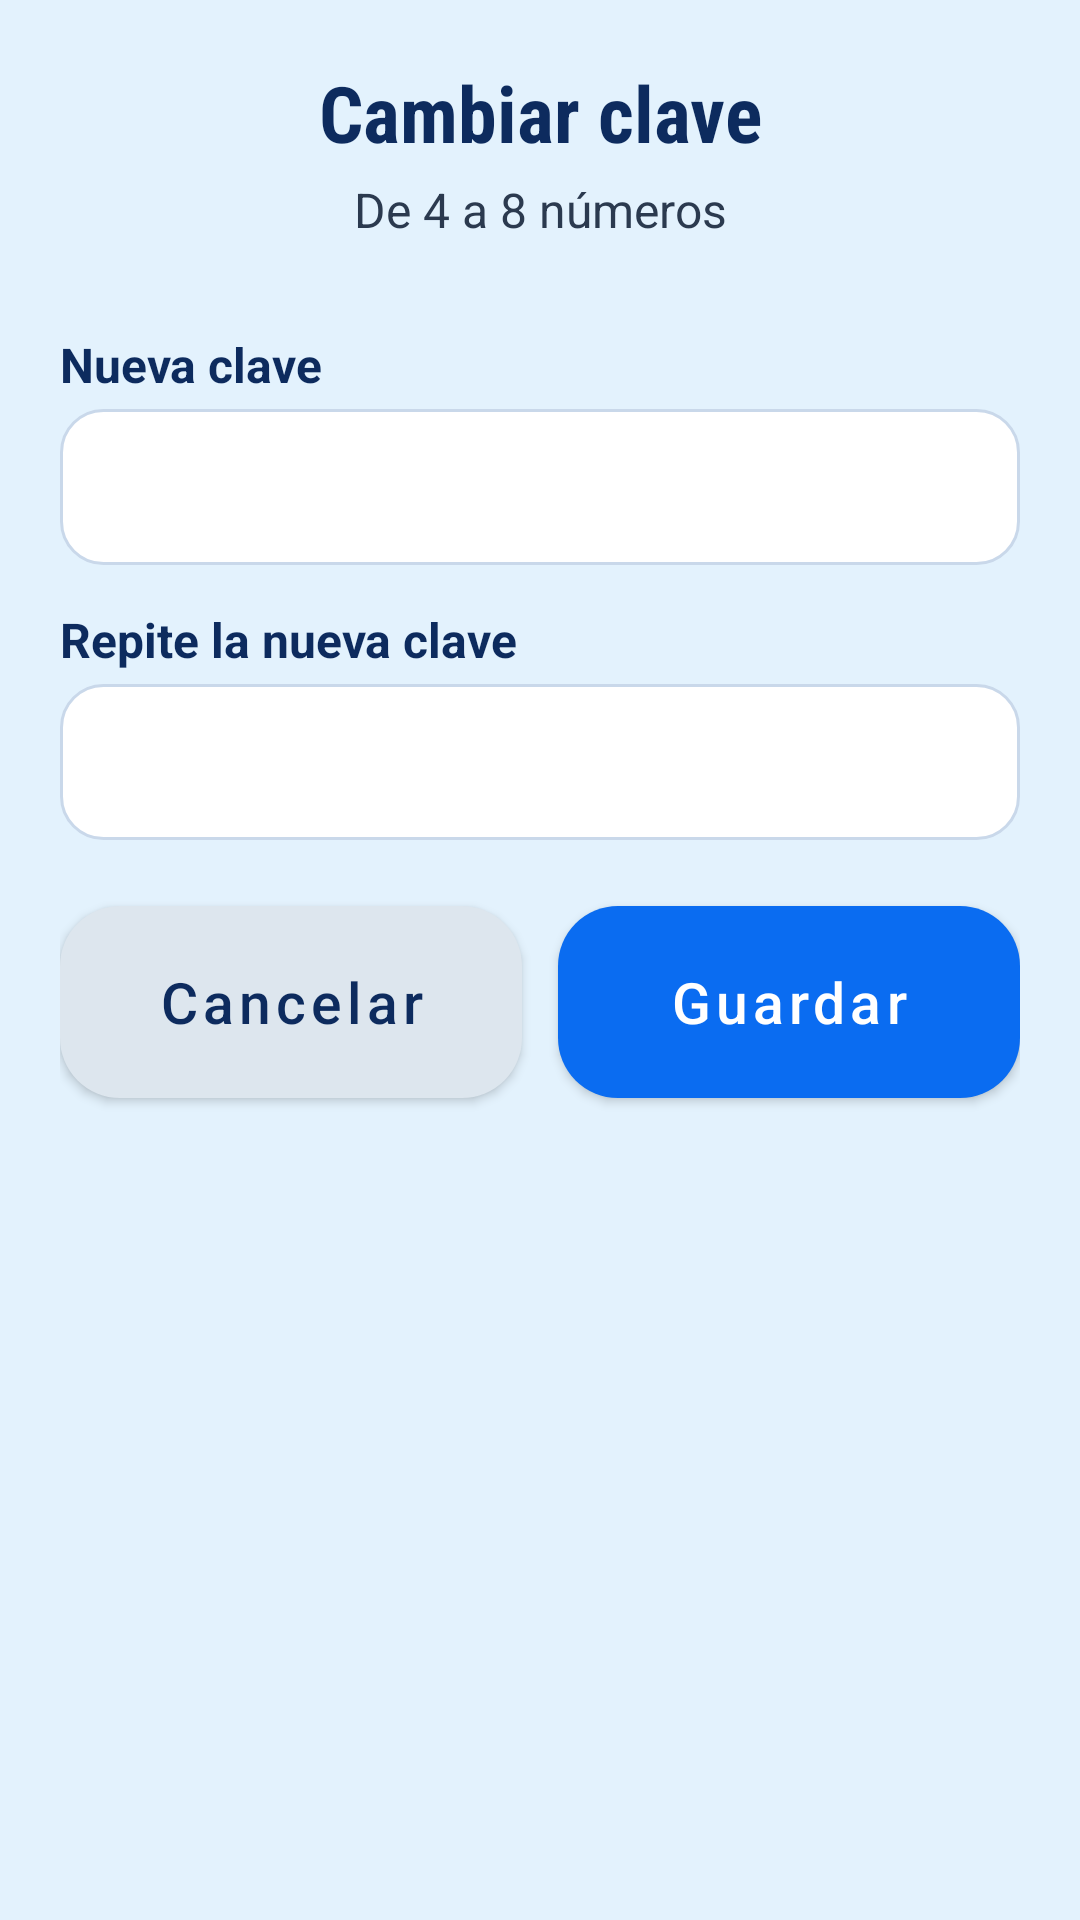

This screen was rendered from an Android layout file. Write that file and the resources it references.
<!-- AndroidManifest.xml: application theme Theme.MivorKiosk -->
<!-- res/layout/dialog_change_pin.xml -->
<?xml version="1.0" encoding="utf-8"?>
<LinearLayout xmlns:android="http://schemas.android.com/apk/res/android"
    xmlns:app="http://schemas.android.com/apk/res-auto"
    style="@style/DialogRoot"
    android:layout_width="match_parent"
    android:layout_height="wrap_content">

    <TextView
        android:id="@+id/tvChangePinTitle"
        style="@style/DialogTitle"
        android:text="Cambiar clave" />

    <TextView
        android:id="@+id/tvChangePinSub"
        style="@style/DialogSub"
        android:text="De 4 a 8 números" />

    <TextView
        style="@style/FormLabel"
        android:text="Nueva clave" />

    <EditText
        android:id="@+id/etNewPin"
        style="@style/FormField"
        android:importantForAutofill="no"
        android:inputType="numberPassword"
        android:maxLength="8" />

    <TextView
        style="@style/FormLabel"
        android:text="Repite la nueva clave" />

    <EditText
        android:id="@+id/etNewPin2"
        style="@style/FormField"
        android:importantForAutofill="no"
        android:inputType="numberPassword"
        android:maxLength="8" />

    <LinearLayout
        android:layout_width="match_parent"
        android:layout_height="wrap_content"
        android:layout_marginTop="16dp"
        android:orientation="horizontal">

        <com.google.android.material.button.MaterialButton
            android:id="@+id/btnCancelNewPin"
            style="@style/BigButton.Light"
            android:layout_width="0dp"
            android:layout_marginEnd="6dp"
            android:layout_weight="1"
            android:text="Cancelar" />

        <com.google.android.material.button.MaterialButton
            android:id="@+id/btnSaveNewPin"
            style="@style/BigButton"
            android:layout_width="0dp"
            android:layout_marginStart="6dp"
            android:layout_weight="1"
            android:text="Guardar"
            app:backgroundTint="@color/c_blue" />
    </LinearLayout>
</LinearLayout>
<!-- resources referenced by this layout -->
<resources>
  <color name="c_blue">#0A6CF1</color>
  <style name="BigButton" parent="Widget.MaterialComponents.Button">
          <item name="android:layout_width">match_parent</item>
          <item name="android:layout_height">64dp</item>
          <item name="android:layout_marginTop">6dp</item>
          <item name="android:layout_marginBottom">6dp</item>
          <item name="android:textSize">19sp</item>
          <item name="android:textAllCaps">false</item>
          <item name="android:textColor">@android:color/white</item>
          <item name="android:insetTop">0dp</item>
          <item name="android:insetBottom">0dp</item>
          <item name="cornerRadius">20dp</item>
      </style>
  <style name="BigButton.Light">
          <item name="android:textColor">@color/text_title</item>
          <item name="backgroundTint">@color/circle_gray</item>
      </style>
  <style name="DialogRoot">
          <item name="android:padding">20dp</item>
          <item name="android:orientation">vertical</item>
      </style>
  <style name="DialogSub">
          <item name="android:layout_width">match_parent</item>
          <item name="android:layout_height">wrap_content</item>
          <item name="android:gravity">center</item>
          <item name="android:textColor">@color/text_sub</item>
          <item name="android:textSize">16sp</item>
          <item name="android:layout_marginTop">4dp</item>
          <item name="android:layout_marginBottom">16dp</item>
      </style>
  <style name="DialogTitle">
          <item name="android:layout_width">match_parent</item>
          <item name="android:layout_height">wrap_content</item>
          <item name="android:gravity">center</item>
          <item name="android:textColor">@color/text_title</item>
          <item name="android:textSize">26sp</item>
          <item name="android:textStyle">bold</item>
          <item name="android:fontFamily">sans-serif-condensed</item>
      </style>
  <style name="FormField">
          <item name="android:layout_width">match_parent</item>
          <item name="android:layout_height">wrap_content</item>
          <item name="android:layout_marginTop">4dp</item>
          <item name="android:minHeight">52dp</item>
          <item name="android:paddingHorizontal">14dp</item>
          <item name="android:background">@drawable/bg_form_field</item>
          <item name="android:textColor">@color/text_title</item>
          <item name="android:textColorHint">@color/text_muted</item>
          <item name="android:textSize">18sp</item>
      </style>
  <style name="FormLabel">
          <item name="android:layout_width">match_parent</item>
          <item name="android:layout_height">wrap_content</item>
          <item name="android:layout_marginTop">14dp</item>
          <item name="android:textColor">@color/text_title</item>
          <item name="android:textSize">16sp</item>
          <item name="android:textStyle">bold</item>
      </style>
  <style name="Theme.MivorKiosk" parent="Theme.MaterialComponents.DayNight.NoActionBar">
          <item name="colorPrimary">@color/primary</item>
          <item name="colorPrimaryDark">@color/bg_main</item>
          <item name="colorAccent">@color/accent</item>
          <item name="android:windowBackground">@color/bg_main</item>
          <item name="android:statusBarColor">@color/bg_main</item>
          <item name="android:navigationBarColor">@color/bg_main</item>
          <item name="android:windowLightStatusBar">false</item>
      </style>
  <color name="text_title">#0D2B5E</color>
  <color name="circle_gray">#DDE6EE</color>
  <color name="text_sub">#2B3A4F</color>
  <!-- drawable bg_form_field (drawable) -->
  <?xml version="1.0" encoding="utf-8"?>
  <shape xmlns:android="http://schemas.android.com/apk/res/android">
      <solid android:color="#FFFFFF" />
      <corners android:radius="14dp" />
      <stroke android:width="1dp" android:color="#C9D8EA" />
  </shape>
  <color name="text_muted">#94A3B8</color>
  <color name="primary">#0055ff</color>
  <color name="bg_main">#E3F2FD</color>
  <color name="accent">#00ab84</color>
</resources>
